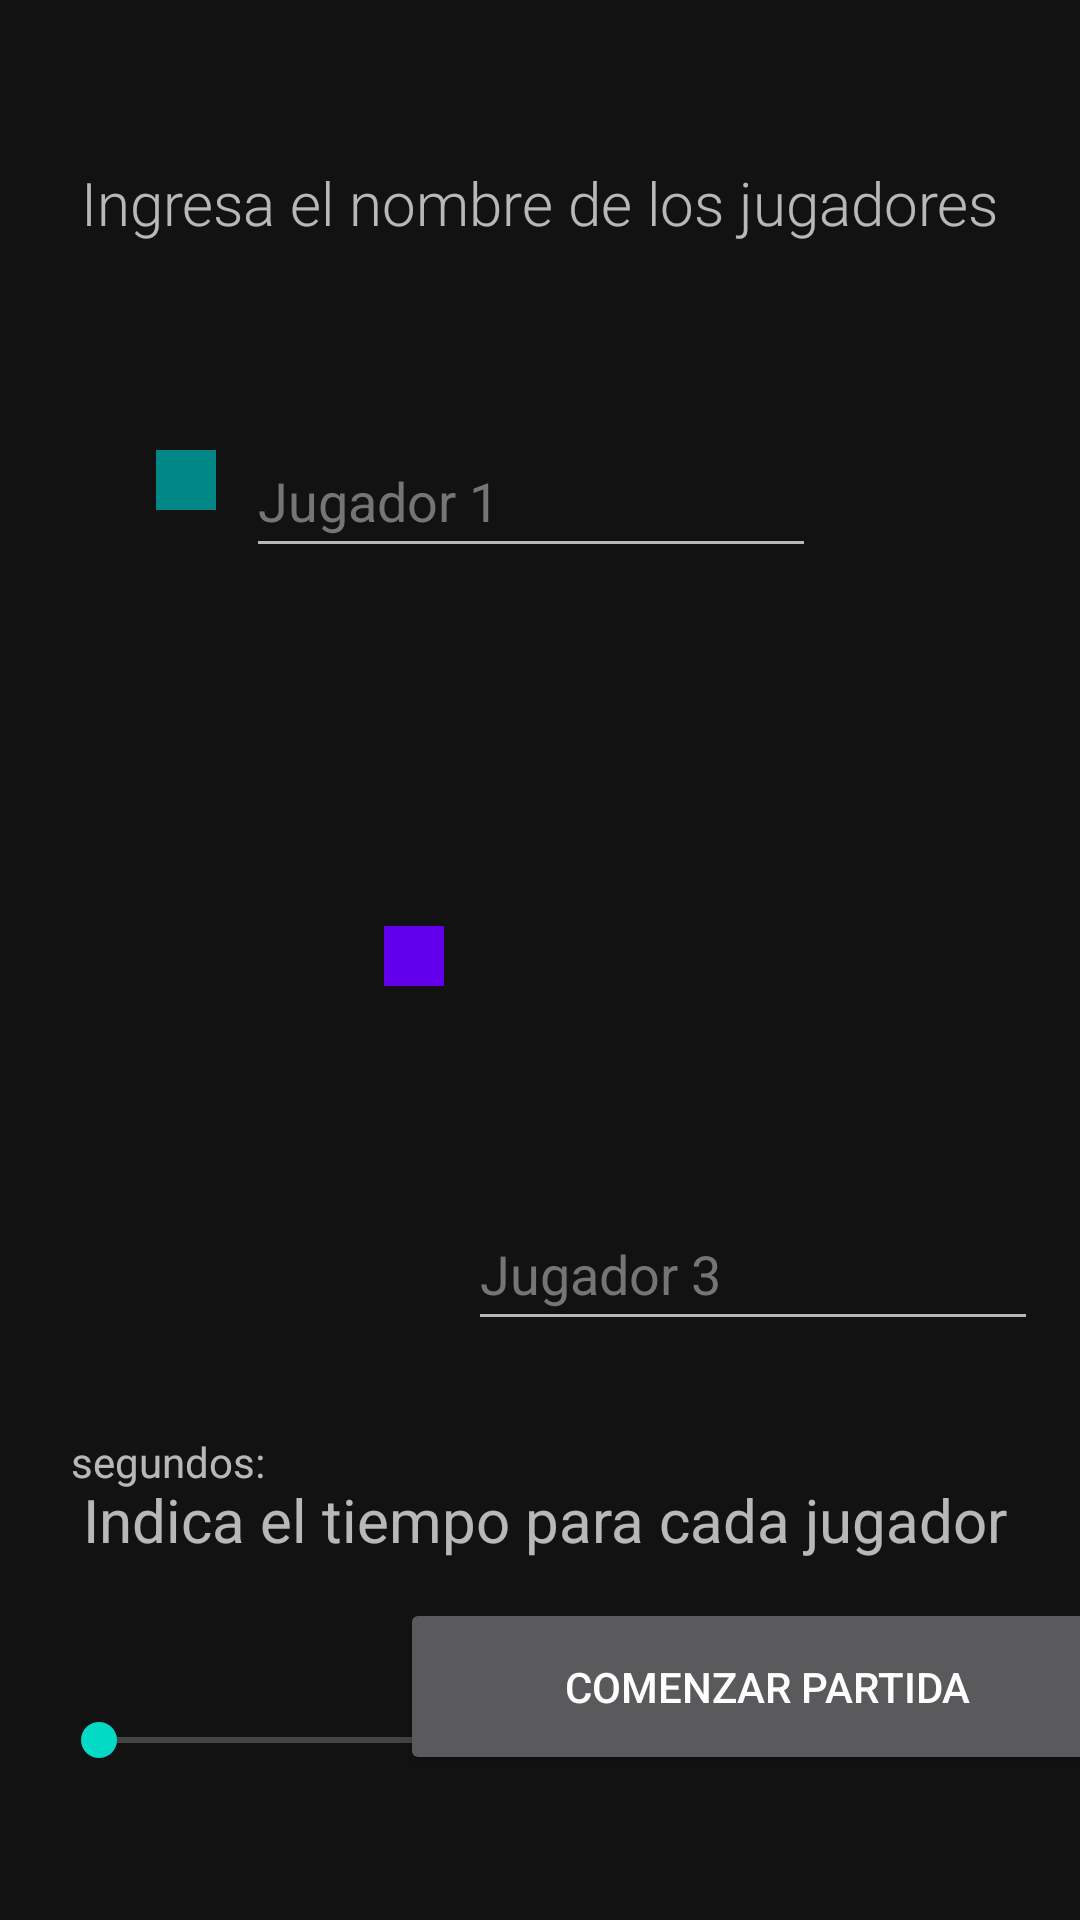

Reconstruct the res/layout file that produces this screen, plus the resources it refers to.
<!-- AndroidManifest.xml: application theme Theme.TaiterGame -->
<!-- res/layout/activity_tres_jugadores.xml -->
<?xml version="1.0" encoding="utf-8"?>
<androidx.constraintlayout.widget.ConstraintLayout xmlns:android="http://schemas.android.com/apk/res/android"
    xmlns:app="http://schemas.android.com/apk/res-auto"
    xmlns:tools="http://schemas.android.com/tools"
    android:layout_width="match_parent"
    android:layout_height="match_parent"
    tools:context=".TresJugadoresActivity">

    <androidx.constraintlayout.widget.ConstraintLayout
        android:id="@+id/colorJugador1"
        android:layout_width="20dp"
        android:layout_height="20dp"
        android:background="@color/teal_700"
        app:layout_constraintBottom_toBottomOf="parent"
        app:layout_constraintEnd_toEndOf="parent"
        app:layout_constraintHorizontal_bias="0.153"
        app:layout_constraintStart_toStartOf="parent"
        app:layout_constraintTop_toTopOf="parent"
        app:layout_constraintVertical_bias="0.242">

    </androidx.constraintlayout.widget.ConstraintLayout>

    <TextView
        android:id="@+id/textView4"
        android:layout_width="wrap_content"
        android:layout_height="wrap_content"
        android:fontFamily="@string/fontTittle"
        android:text="Ingresa el nombre de los jugadores"
        android:textSize="20dp"
        app:layout_constraintBottom_toBottomOf="parent"
        app:layout_constraintEnd_toEndOf="parent"
        app:layout_constraintHorizontal_bias="0.498"
        app:layout_constraintStart_toStartOf="parent"
        app:layout_constraintTop_toTopOf="parent"
        app:layout_constraintVertical_bias="0.088" />

    <androidx.constraintlayout.widget.ConstraintLayout
        android:id="@+id/colorJugador2"
        android:layout_width="20dp"
        android:layout_height="20dp"
        android:layout_marginStart="68dp"
        android:layout_marginEnd="288dp"
        android:background="#FFE40808"
        app:layout_constraintBottom_toBottomOf="parent"
        app:layout_constraintEnd_toEndOf="parent"
        app:layout_constraintHorizontal_bias="0.06"
        app:layout_constraintStart_toEndOf="@+id/txtJugadorUno"
        app:layout_constraintTop_toTopOf="parent"
        app:layout_constraintVertical_bias="0.242">

    </androidx.constraintlayout.widget.ConstraintLayout>

    <EditText
        android:id="@+id/txtJugadorDos2"
        android:layout_width="190dp"
        android:layout_height="48dp"
        android:layout_marginEnd="64dp"
        android:ems="10"
        android:hint="Jugador 2"
        android:inputType="textPersonName"
        android:textColorHint="#757575"
        app:layout_constraintBottom_toBottomOf="parent"
        app:layout_constraintEnd_toEndOf="parent"
        app:layout_constraintHorizontal_bias="0.175"
        app:layout_constraintStart_toEndOf="@+id/colorJugador2"
        app:layout_constraintTop_toTopOf="parent"
        app:layout_constraintVertical_bias="0.239" />

    <androidx.constraintlayout.widget.ConstraintLayout
        android:id="@+id/colorJugador3"
        android:layout_width="20dp"
        android:layout_height="20dp"
        android:background="@color/purple_500"
        app:layout_constraintBottom_toBottomOf="parent"
        app:layout_constraintEnd_toEndOf="parent"
        app:layout_constraintHorizontal_bias="0.376"
        app:layout_constraintStart_toStartOf="parent"
        app:layout_constraintTop_toTopOf="parent"
        app:layout_constraintVertical_bias="0.498">

    </androidx.constraintlayout.widget.ConstraintLayout>

    <EditText
        android:id="@+id/txtJugadorUno"
        android:layout_width="190dp"
        android:layout_height="48dp"
        android:layout_marginStart="10dp"
        android:ems="10"
        android:hint="Jugador 1"
        android:inputType="textPersonName"
        android:textColorHint="#757575"
        app:layout_constraintBottom_toBottomOf="parent"
        app:layout_constraintEnd_toEndOf="parent"
        app:layout_constraintHorizontal_bias="0.0"
        app:layout_constraintStart_toEndOf="@+id/colorJugador1"
        app:layout_constraintTop_toTopOf="parent"
        app:layout_constraintVertical_bias="0.239" />

    <TextView
        android:id="@+id/txtTiempo2"
        android:layout_width="wrap_content"
        android:layout_height="wrap_content"
        android:layout_marginTop="24dp"
        android:text="segundos: "
        app:layout_constraintBottom_toBottomOf="parent"
        app:layout_constraintEnd_toEndOf="parent"
        app:layout_constraintHorizontal_bias="0.081"
        app:layout_constraintStart_toStartOf="parent"
        app:layout_constraintTop_toTopOf="parent"
        app:layout_constraintVertical_bias="0.76" />

    <SeekBar
        android:id="@+id/seekBarTiempo2"
        android:layout_width="191dp"
        android:layout_height="32dp"
        android:layout_marginBottom="44dp"
        app:layout_constraintBottom_toBottomOf="parent"
        app:layout_constraintEnd_toEndOf="parent"
        app:layout_constraintHorizontal_bias="0.1"
        app:layout_constraintStart_toStartOf="parent"
        app:layout_constraintTop_toBottomOf="@+id/txtTiempo2"
        app:layout_constraintVertical_bias="1.0" />

    <EditText
        android:id="@+id/txtJugadorTres2"
        android:layout_width="190dp"
        android:layout_height="48dp"
        android:layout_marginStart="8dp"
        android:layout_marginBottom="180dp"
        android:ems="10"
        android:hint="Jugador 3"
        android:inputType="textPersonName"
        android:textColorHint="#757575"
        app:layout_constraintBottom_toBottomOf="parent"
        app:layout_constraintEnd_toEndOf="parent"
        app:layout_constraintHorizontal_bias="0.0"
        app:layout_constraintStart_toEndOf="@+id/colorJugador3"
        app:layout_constraintTop_toBottomOf="@+id/txtJugadorUno"
        app:layout_constraintVertical_bias="0.941" />

    <TextView
        android:id="@+id/textView6"
        android:layout_width="wrap_content"
        android:layout_height="wrap_content"
        android:layout_marginBottom="120dp"
        android:text="Indica el tiempo para cada jugador"
        android:textSize="20dp"
        app:layout_constraintBottom_toBottomOf="parent"
        app:layout_constraintEnd_toEndOf="parent"
        app:layout_constraintHorizontal_bias="0.529"
        app:layout_constraintStart_toStartOf="parent" />

    <Button
        android:id="@+id/btnComenzarPartida3"
        android:layout_width="245dp"
        android:layout_height="59dp"
        android:text="Comenzar Partida"
        app:layout_constraintBottom_toBottomOf="parent"
        app:layout_constraintEnd_toEndOf="parent"
        app:layout_constraintHorizontal_bias="0.804"
        app:layout_constraintStart_toEndOf="@+id/seekBarTiempo2"
        app:layout_constraintTop_toTopOf="parent"
        app:layout_constraintVertical_bias="0.917" />
</androidx.constraintlayout.widget.ConstraintLayout>
<!-- resources referenced by this layout -->
<resources>
  <color name="purple_500">#FF6200EE</color>
  <color name="teal_700">#FF018786</color>
  <string name="fontTittle">sans-serif-light</string>
  <style name="Theme.TaiterGame" parent="Theme.MaterialComponents.NoActionBar">
          
          <item name="colorPrimary">@color/purple_500</item>
          <item name="colorPrimaryVariant">@color/purple_700</item>
          <item name="colorOnPrimary">@color/white</item>
          
          <item name="colorSecondary">@color/teal_200</item>
          <item name="colorSecondaryVariant">@color/teal_700</item>
          <item name="colorOnSecondary">@color/black</item>
          
          <item name="android:statusBarColor" tools:targetApi="l">?attr/colorPrimaryVariant</item>
          
      </style>
  <color name="purple_700">#FF3700B3</color>
  <color name="white">#FFFFFFFF</color>
  <color name="teal_200">#FF03DAC5</color>
  <color name="black">#FF000000</color>
</resources>
